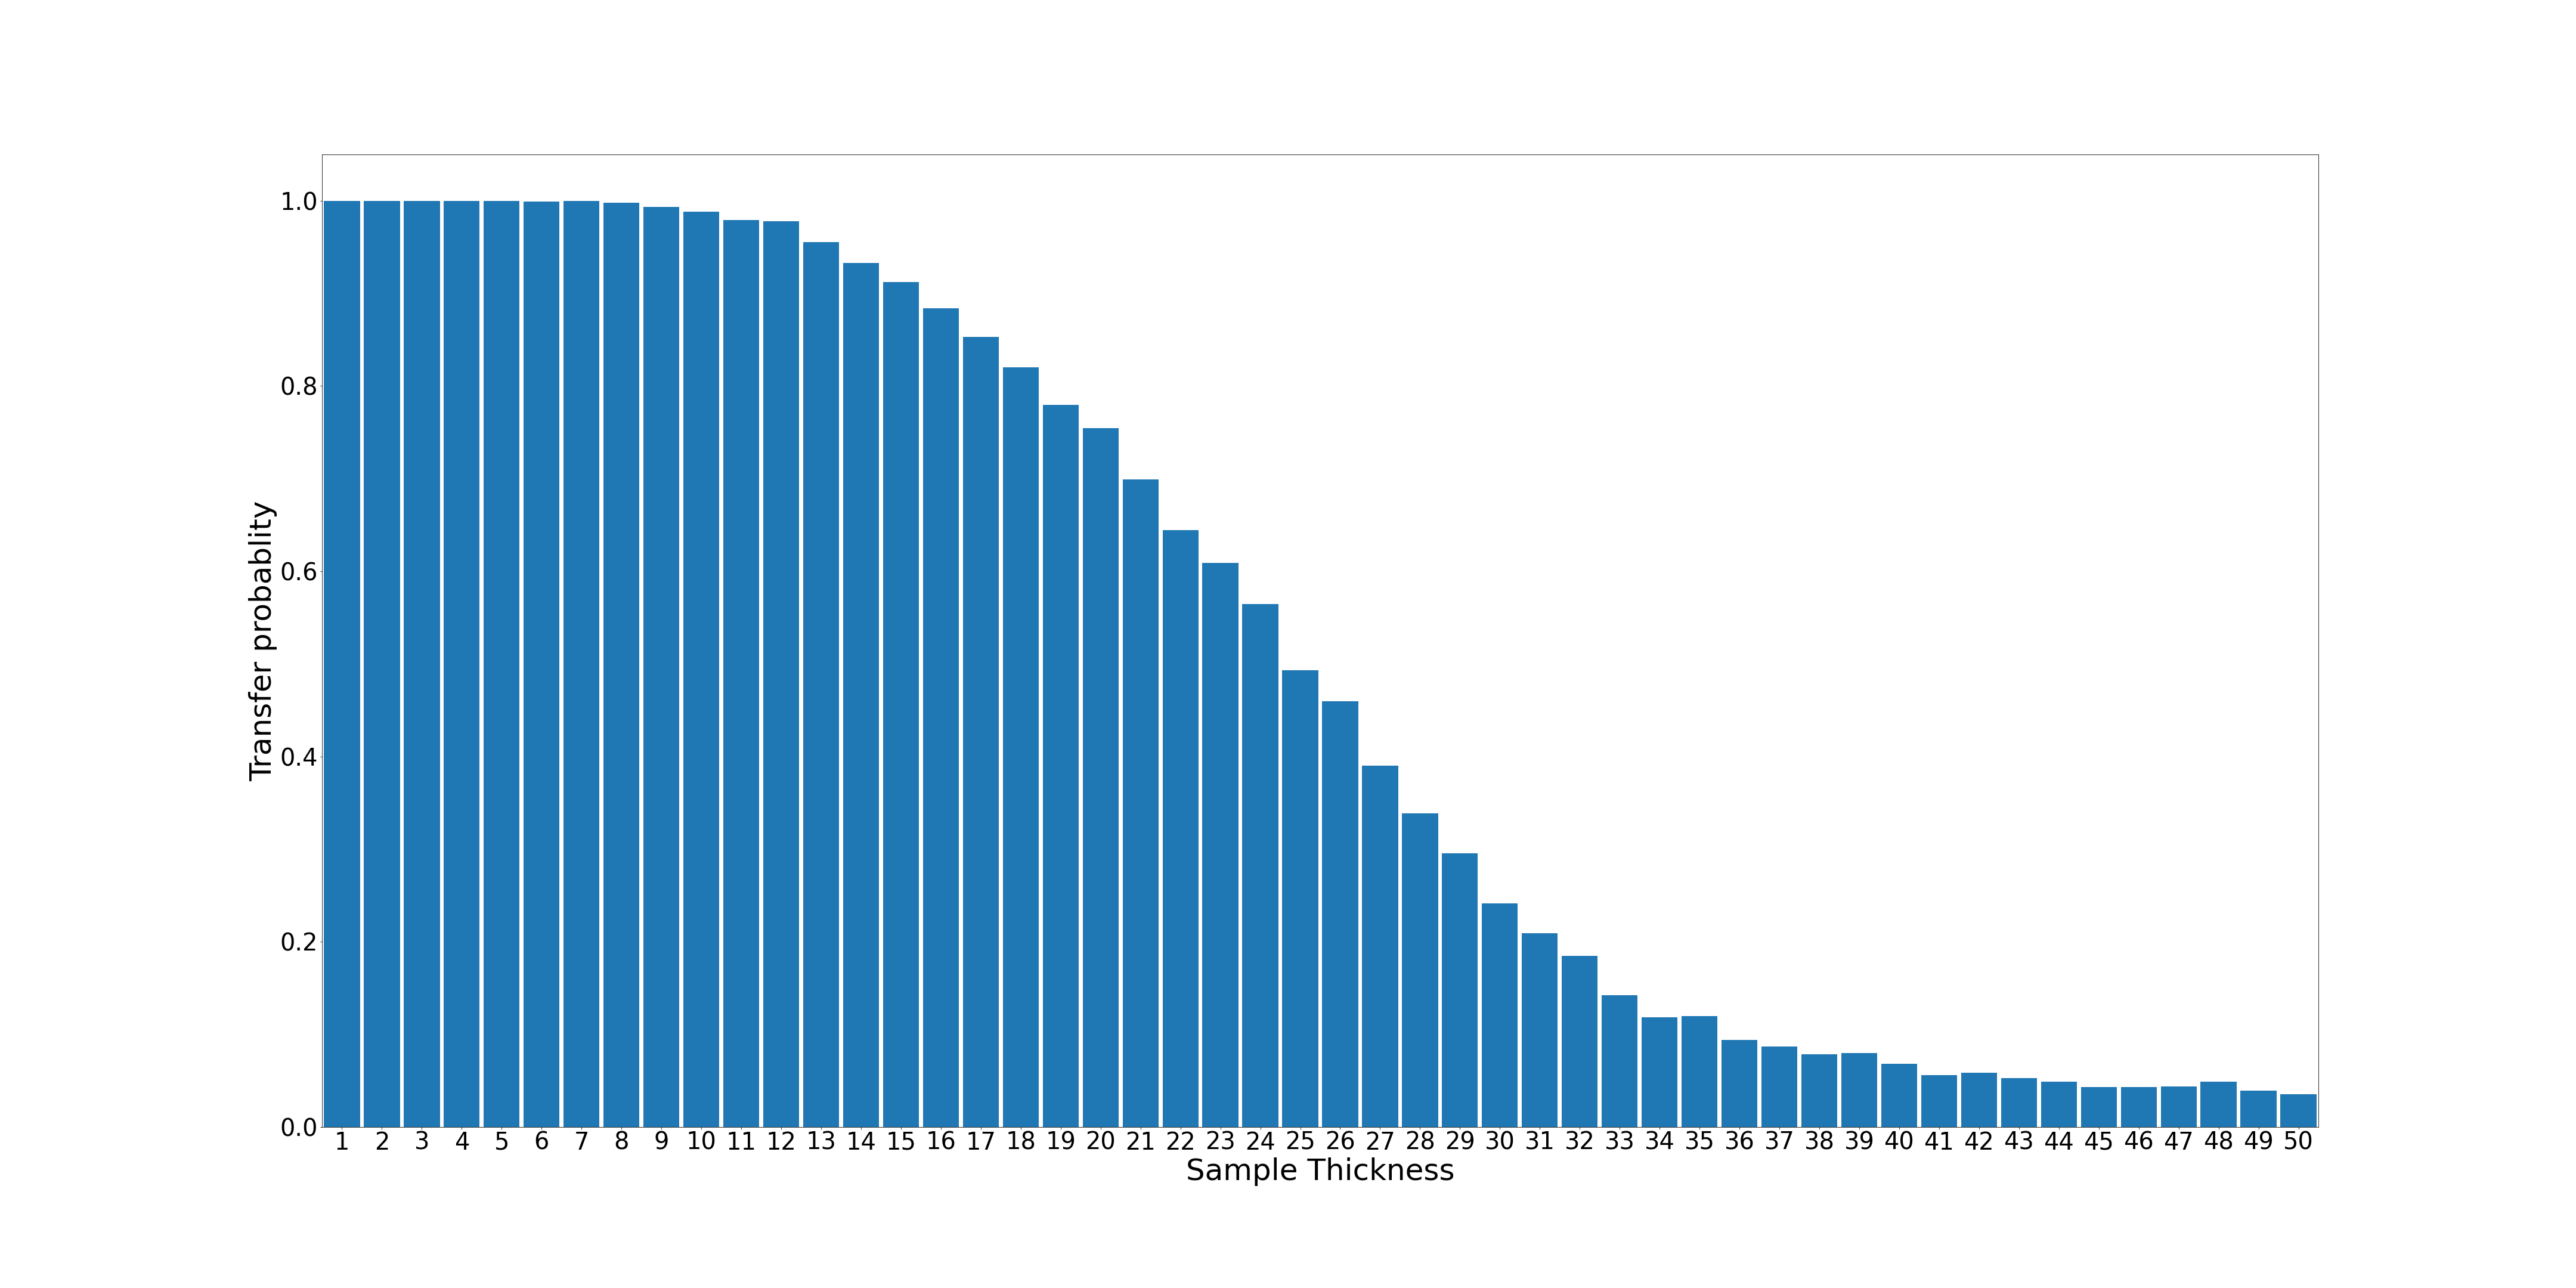

The file beside this chart, header and first rows:
1; 5000; 1.0
2; 5000; 1.0
3; 5000; 1.0
4; 5000; 1.0
5; 5000; 1.0
6; 4997; 0.9994
7; 4998; 0.9996
8; 4991; 0.9982
9; 4968; 0.9936
10; 4942; 0.9884
11; 4898; 0.9796
12; 4889; 0.9778
13; 4779; 0.9558
14; 4666; 0.9332
15; 4561; 0.9122
16; 4420; 0.884
17; 4266; 0.8532
18; 4101; 0.8202
19; 3898; 0.7796
20; 3773; 0.7546
21; 3495; 0.699
22; 3224; 0.6448
23; 3047; 0.6094
24; 2822; 0.5644
25; 2466; 0.4932
26; 2299; 0.4598
27; 1951; 0.3902
28; 1692; 0.3384
29; 1479; 0.2958
30; 1208; 0.2416
31; 1047; 0.2094
32; 925; 0.185
33; 710; 0.142
34; 591; 0.1182
35; 600; 0.12
36; 470; 0.094
37; 436; 0.0872
38; 394; 0.0788
39; 398; 0.0796
40; 342; 0.0684
41; 281; 0.0562
42; 293; 0.0586
43; 264; 0.0528
44; 246; 0.0492
45; 215; 0.043
46; 217; 0.0434
47; 218; 0.0436
48; 244; 0.0488
49; 196; 0.0392
50; 177; 0.0354
